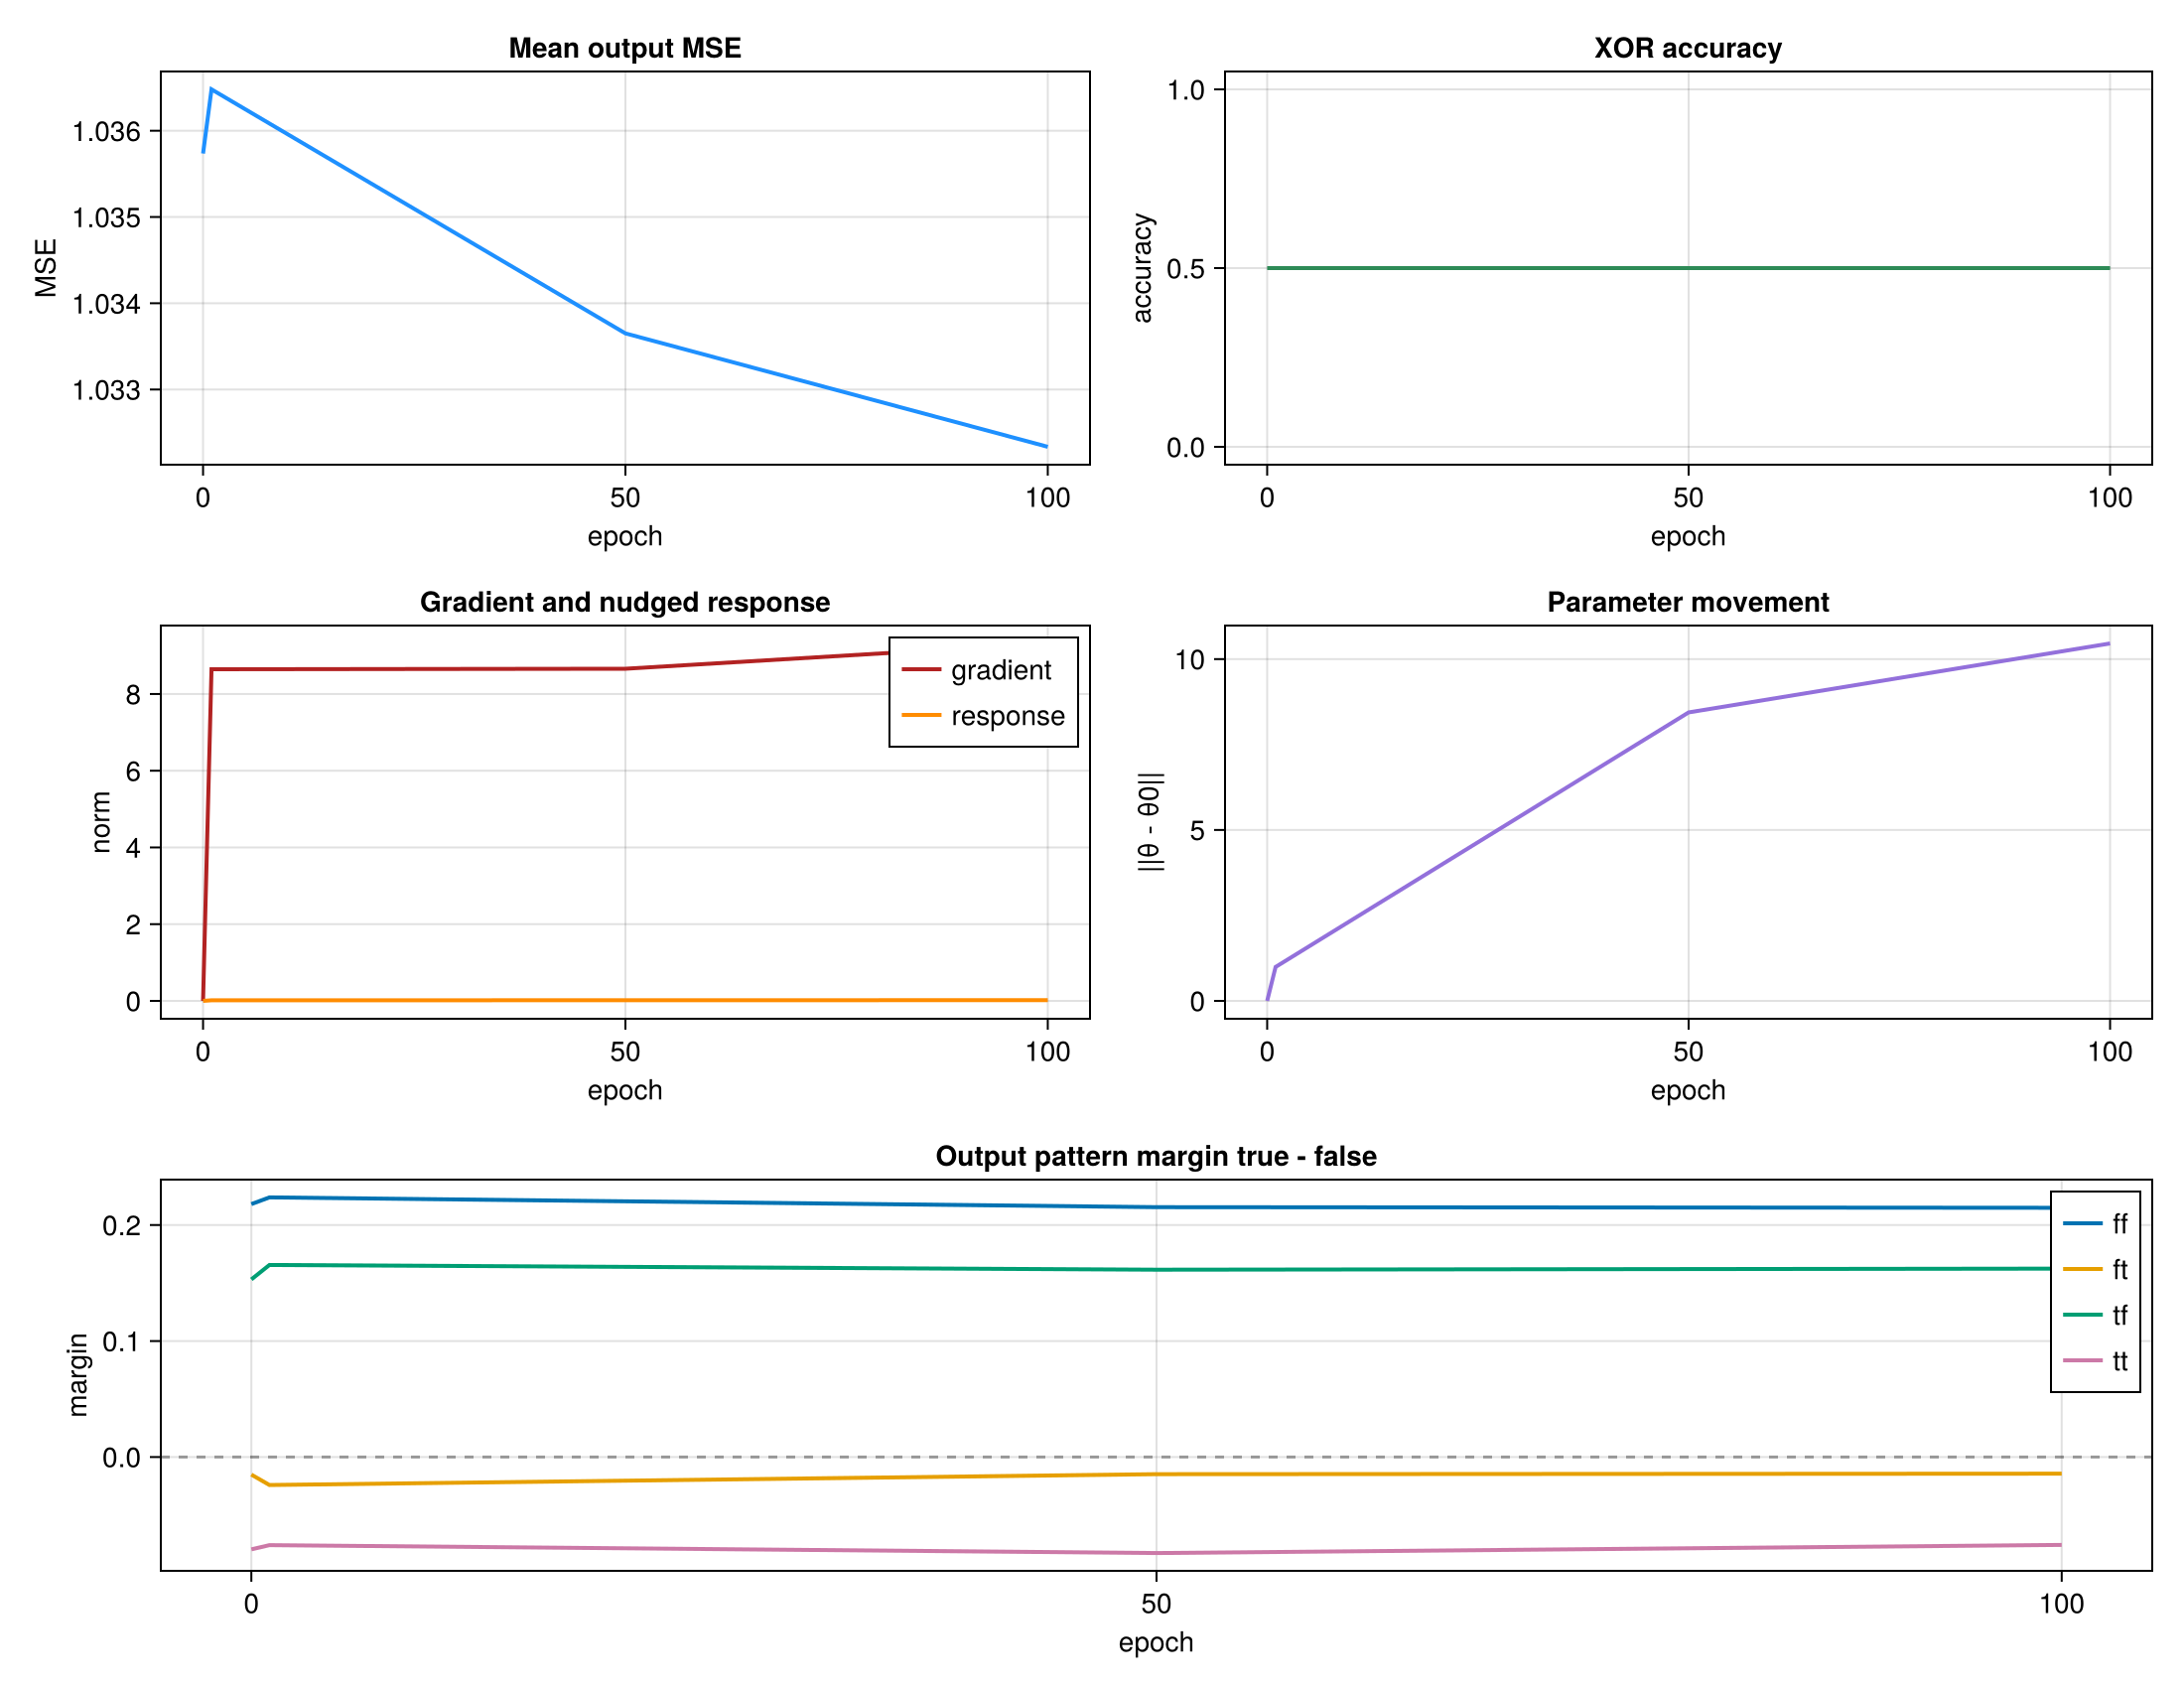

Values plotted in this chart, from the file beside it:
epoch, mse, accuracy, grad_norm, response_norm, param_delta, ff_margin, ff_std, ft_margin, ft_std, tf_margin, tf_std, tt_margin, tt_std
0, 1.036, 0.5, 0.0, 0.0, 0.0, 0.218, 0.5514, -0.01515, 0.618, 0.1531, 0.5552, -0.07958, 0.5801
1, 1.036, 0.5, 8.646, 0.01556, 0.9928, 0.2238, 0.5471, -0.02412, 0.6186, 0.1656, 0.5547, -0.07595, 0.5811
50, 1.034, 0.5, 8.658, 0.0168, 8.44, 0.2154, 0.5476, -0.01477, 0.6179, 0.1615, 0.5583, -0.08278, 0.5795
100, 1.032, 0.5, 9.318, 0.01902, 10.46, 0.2149, 0.5484, -0.01434, 0.6174, 0.1624, 0.5558, -0.07576, 0.5809
